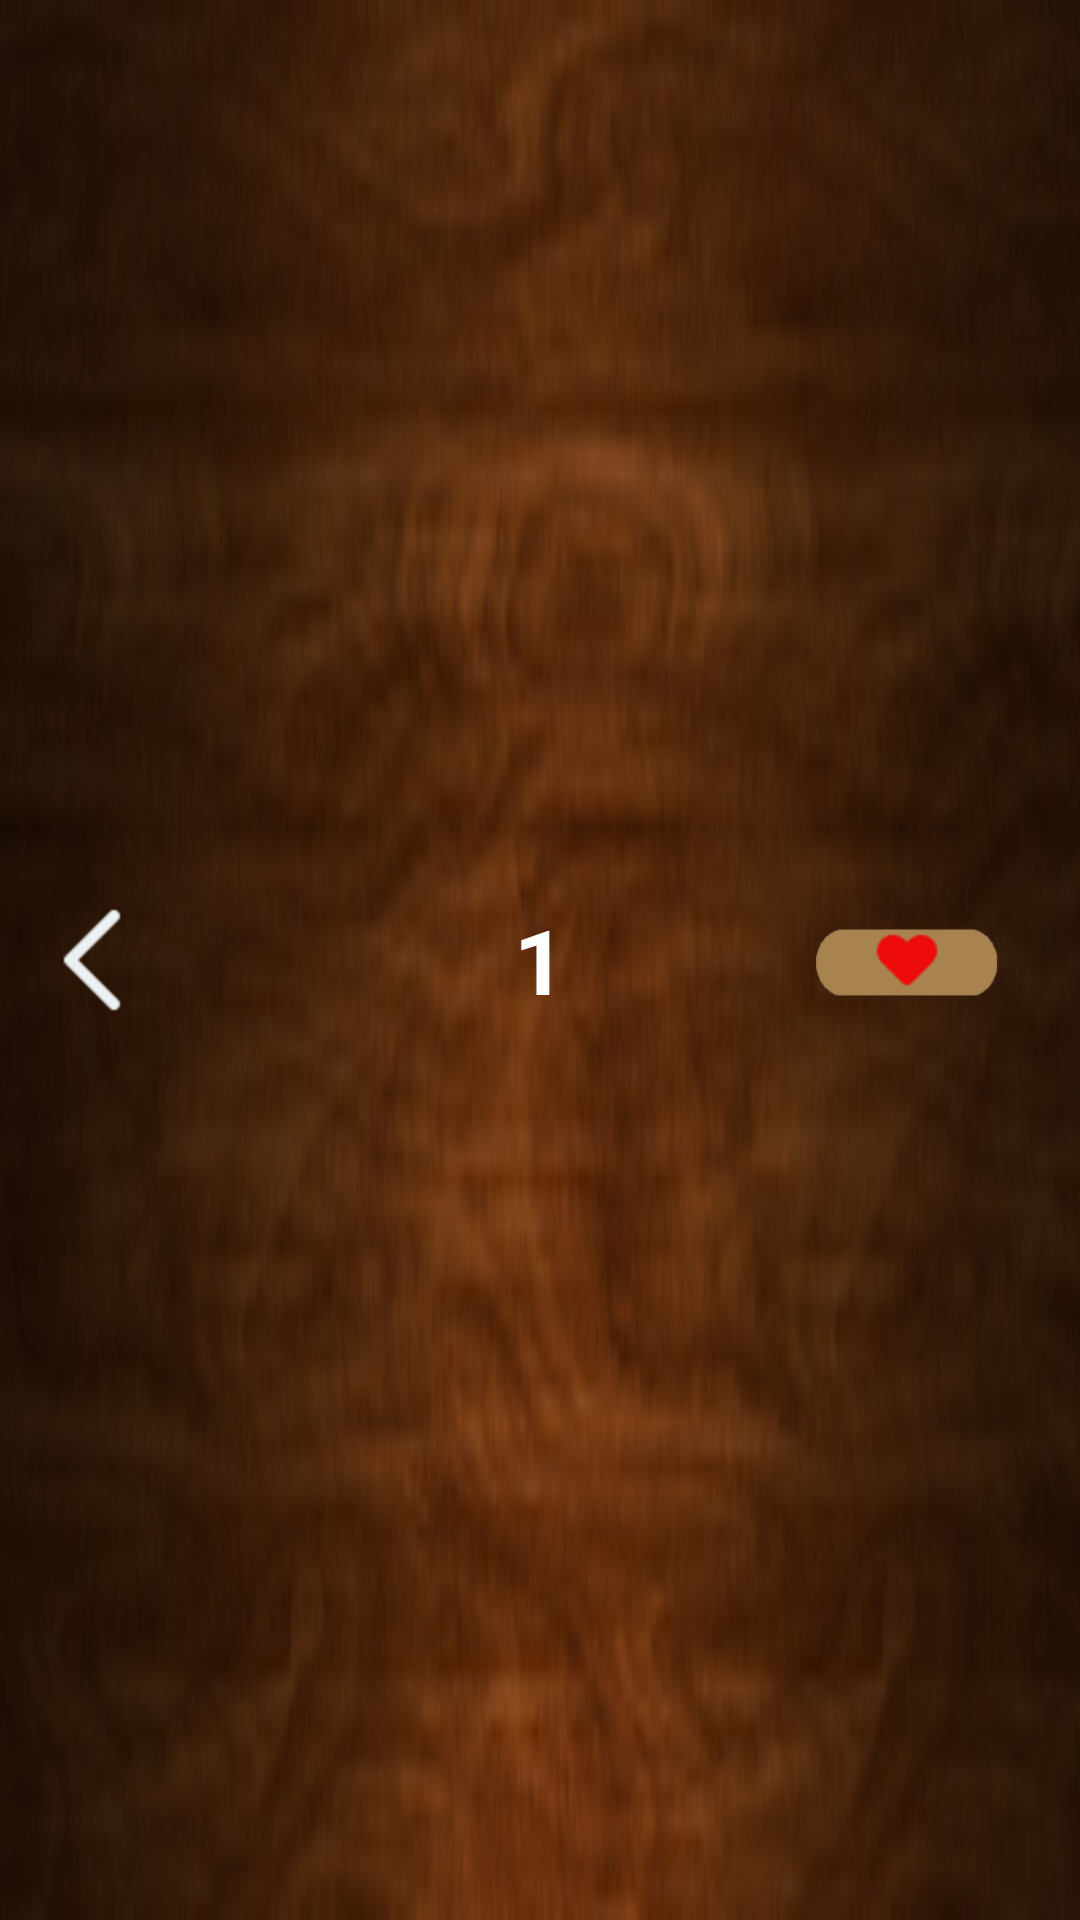

Write the Android layout XML for this screen, with the resource values it uses.
<!-- AndroidManifest.xml: application theme Theme -->
<!-- res/layout/top_bar.xml -->
<?xml version="1.0" encoding="utf-8"?>
<RelativeLayout xmlns:android="http://schemas.android.com/apk/res/android"
    android:layout_width="match_parent"
    android:layout_height="wrap_content"
    android:id="@+id/top_bar"
    android:layout_marginLeft="2dp"
     android:layout_marginTop="2dp"
      android:layout_marginRight="2dp"
    android:background="@drawable/index_bar">
    <Button 
        android:id="@+id/btn_bar_back"
        android:layout_width="wrap_content"
        android:layout_height="wrap_content"
        android:background="@drawable/back_button_icon"
        android:layout_centerVertical="true"
        android:layout_marginLeft="10dp"/>

     <FrameLayout
         	android:id="@+id/level_fram"
        	android:layout_width="wrap_content"
        	android:layout_height="wrap_content"
	        android:layout_centerHorizontal="true"
	        android:layout_centerVertical="true" >
        
        <TextView
	        android:id="@+id/stage_level"
	       	android:layout_width="wrap_content"
	       	android:layout_height="wrap_content"
	       	android:layout_gravity="center"
	       	android:gravity="center"
	       	android:textSize="30sp"
	       	android:textColor="@color/white"
	       	android:textStyle="bold"
	        android:text="1" />
    </FrameLayout>
    
    <FrameLayout 
        android:id="@+id/star_fram"
        android:layout_width="85dp"
        android:layout_height="75dp"
         android:layout_centerVertical="true"
         android:layout_alignParentRight="true"
          android:layout_marginRight="10dp">
        <ImageButton
            android:id="@+id/btn_bar_add_coins"
           android:layout_marginRight="11dp"
            android:layout_marginTop="9dp"
            android:layout_width="wrap_content"
            android:layout_height="wrap_content"
            android:background="@drawable/star_back"
            android:onClick="showPopup"/>
         <LinearLayout 
        android:layout_width="wrap_content"
        android:layout_height="wrap_content"
        android:layout_gravity="center"
        android:gravity="center"
        >
        
        <ImageView
            android:layout_gravity="center"
            android:layout_width="wrap_content"
            android:layout_height="wrap_content"
            android:background="@drawable/game_coin_icon" 
            />
     
        <TextView
            android:id="@+id/txt_coin_num"
            android:layout_width="wrap_content"
            android:layout_height="wrap_content"
            android:textColor="@color/white"
            android:layout_gravity="center_vertical|right"
            android:gravity="top"
            android:layout_marginRight="10dp"
            android:textStyle="bold"
            android:text=""
            android:textSize="18sp"/>
        
    </LinearLayout>
    </FrameLayout>
</RelativeLayout>
<!-- resources referenced by this layout -->
<resources>
  <color name="white">#ffffff</color>
  <!-- drawable back_button_icon (drawable) -->
  <?xml version="1.0" encoding="utf-8"?>
  <selector xmlns:android="http://schemas.android.com/apk/res/android">
      <item android:state_pressed="true" android:drawable="@drawable/back_black"/>
      <item android:drawable="@drawable/back_white"/>
  </selector>
  <!-- drawable game_coin_icon: png bitmap (drawable-hdpi, 433 bytes) -->
  <!-- drawable index_bar: png bitmap (drawable-hdpi, 70019 bytes) -->
  <!-- drawable star_back: png bitmap (drawable-hdpi, 3727 bytes) -->
  <style name="Theme" parent="android:Theme.NoTitleBar.Fullscreen">  
           <item name="android:windowAnimationStyle">@style/noAnimation</item>  
           <item name="android:windowNoTitle">true</item>  
            <item name="android:actionMenuTextAppearance">@style/MenuTextStyle</item>
       </style>
  <!-- drawable back_black: png bitmap (drawable-hdpi, 500 bytes) -->
  <!-- drawable back_white: png bitmap (drawable-hdpi, 512 bytes) -->
  <style name="noAnimation">  
          <item name="android:activityOpenEnterAnimation">@null</item>  
          <item name="android:activityOpenExitAnimation">@null</item>  
          <item name="android:activityCloseEnterAnimation">@null</item>  
          <item name="android:activityCloseExitAnimation">@null</item>  
          <item name="android:taskOpenEnterAnimation">@null</item>  
          <item name="android:taskOpenExitAnimation">@null</item>  
          <item name="android:taskCloseEnterAnimation">@null</item>  
          <item name="android:taskCloseExitAnimation">@null</item> 
          <item name="android:taskToFrontEnterAnimation">@null</item>  
          <item name="android:taskToFrontExitAnimation">@null</item> 
          <item name="android:taskToBackEnterAnimation">@null</item>  
          <item name="android:taskToBackExitAnimation">@null</item>  
             
      </style>
  <style name="MenuTextStyle">
    	 	 <item name="android:textColor">@android:color/white</item>
      	<item name="android:textSize">10sp</item>
  	</style>
</resources>
